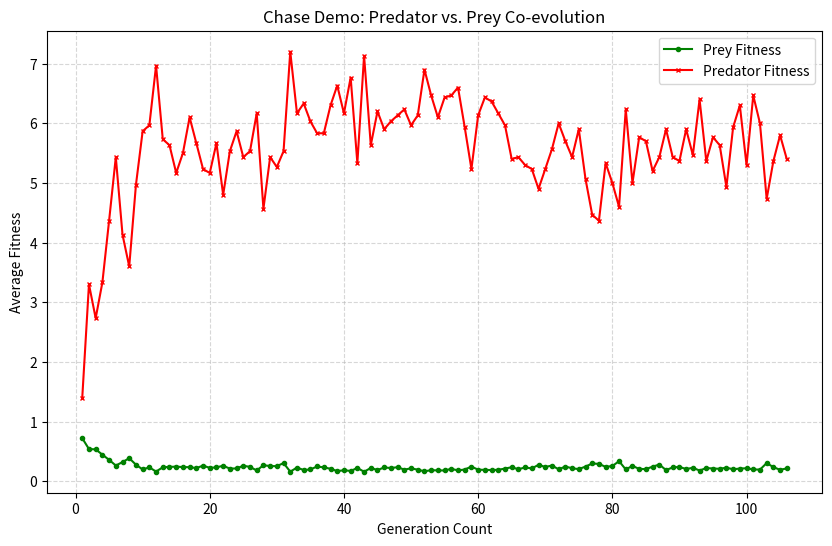

Generate this figure with matplotlib:
import matplotlib.pyplot as plt
import csv

# 1. Your raw data from the log
raw_data = [
    0.721, 1.400, 0.539, 3.300, 0.534, 2.733, 0.445, 3.333, 0.358, 4.367, 
    0.263, 5.433, 0.320, 4.133, 0.386, 3.600, 0.277, 4.967, 0.197, 5.867, 
    0.232, 5.967, 0.162, 6.967, 0.233, 5.733, 0.240, 5.633, 0.244, 5.167, 
    0.237, 5.500, 0.235, 6.100, 0.220, 5.667, 0.261, 5.233, 0.224, 5.167, 
    0.232, 5.667, 0.259, 4.800, 0.211, 5.533, 0.214, 5.867, 0.259, 5.433, 
    0.240, 5.533, 0.180, 6.167, 0.268, 4.567, 0.254, 5.433, 0.252, 5.267, 
    0.304, 5.533, 0.160, 7.200, 0.229, 6.167, 0.187, 6.333, 0.197, 6.033, 
    0.247, 5.833, 0.231, 5.833, 0.209, 6.300, 0.169, 6.633, 0.184, 6.167, 
    0.172, 6.767, 0.222, 5.333, 0.159, 7.133, 0.221, 5.633, 0.188, 6.200, 
    0.230, 5.900, 0.221, 6.033, 0.235, 6.133, 0.194, 6.233, 0.216, 5.967, 
    0.193, 6.133, 0.166, 6.900, 0.185, 6.467, 0.181, 6.100, 0.180, 6.433, 
    0.207, 6.467, 0.181, 6.600, 0.196, 5.933, 0.245, 5.233, 0.193, 6.133, 
    0.190, 6.433, 0.187, 6.367, 0.191, 6.167, 0.212, 5.967, 0.234, 5.400, 
    0.201, 5.433, 0.231, 5.300, 0.214, 5.233, 0.275, 4.900, 0.238, 5.233, 
    0.263, 5.567, 0.199, 6.000, 0.246, 5.700, 0.217, 5.433, 0.203, 5.900, 
    0.245, 5.067, 0.297, 4.467, 0.290, 4.367, 0.241, 5.333, 0.254, 5.000, 
    0.336, 4.600, 0.197, 6.233, 0.257, 5.000, 0.206, 5.767, 0.203, 5.700, 
    0.244, 5.200, 0.279, 5.433, 0.187, 5.900, 0.231, 5.433, 0.239, 5.367, 
    0.204, 5.900, 0.225, 5.467, 0.179, 6.400, 0.221, 5.367, 0.213, 5.767, 
    0.208, 5.633, 0.227, 4.933, 0.200, 5.933, 0.212, 6.300, 0.217, 5.300, 
    0.198, 6.467, 0.194, 6.000, 0.304, 4.733, 0.236, 5.367, 0.191, 5.800, 0.215, 5.400
]

# 2. Extract separate lists (Interleaved data: Prey, Pred, Prey, Pred...)
prey_vals = raw_data[0::2]
pred_vals = raw_data[1::2]
gens = list(range(1, len(prey_vals) + 1))

# 3. Create the Plot
plt.figure(figsize=(10, 6))
plt.plot(gens, prey_vals, label='Prey Fitness', color='green', linewidth=1.5, marker='o', markersize=3)
plt.plot(gens, pred_vals, label='Predator Fitness', color='red', linewidth=1.5, marker='x', markersize=3)

plt.title('Chase Demo: Predator vs. Prey Co-evolution')
plt.xlabel('Generation Count')
plt.ylabel('Average Fitness')
plt.legend()
plt.grid(True, linestyle='--', alpha=0.5)

# 4. Save the Graph and CSV in the same folder
plt.savefig('fitness_plot.png', dpi=300, bbox_inches='tight')
print("Graph saved as 'fitness_plot.png'")

with open('fitness_data.csv', 'w', newline='') as f:
    writer = csv.writer(f)
    writer.writerow(['Generation', 'Prey_Fitness', 'Predator_Fitness']) # Header
    for g, py, pd in zip(gens, prey_vals, pred_vals):
        writer.writerow([g, py, pd])
print("Data saved as 'fitness_data.csv'")

# 5. Display the plot
plt.show()
